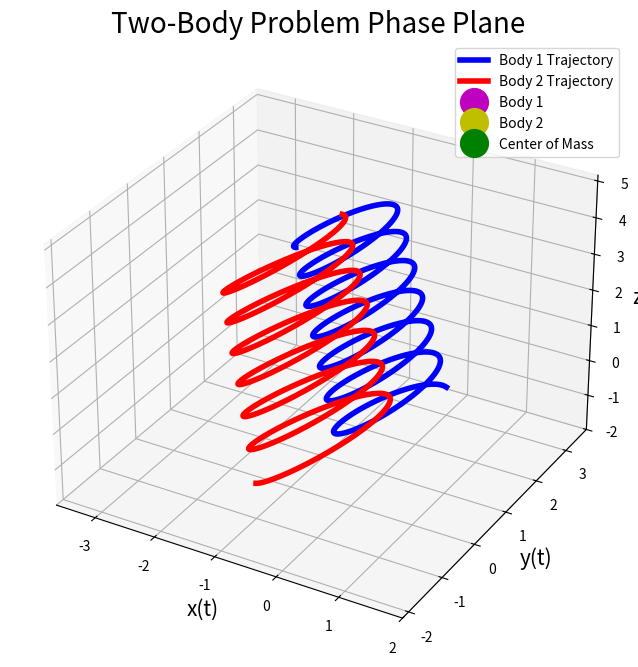

Write the Python code that produced this figure. (Note: this script raises an exception after producing the figure.)
#import libraries
import numpy as np
import matplotlib.pyplot as plt
from scipy.integrate import solve_ivp
from mpl_toolkits.mplot3d import Axes3D
from matplotlib.animation import FuncAnimation

#parameters
G = 0.1
m1 = 1000
m2 = 800

def dXYZdt(t, Y):
    #define body 1 variables
    x1 = Y[0]
    vx1 = Y[1]
    y1 = Y[2]
    vy1 = Y[3]
    z1 = Y[4]
    vz1 = Y[5]

    #define body 2 variables
    x2 = Y[6]
    vx2 = Y[7]
    y2 = Y[8]
    vy2 = Y[9]
    z2 = Y[10]
    vz2 = Y[11]

    #define RHS functions for body 1
    dx1dt = vx1
    dvx1dt = -G*m2 / ((x1-x2)**2 + (y1-y2)**2 + (z1-z2)**2)**(3/2) * (x1-x2)
    dy1dt = vy1
    dvy1dt = -G*m2 / ((x1-x2)**2 + (y1-y2)**2 + (z1-z2)**2)**(3/2) * (y1-y2)
    dz1dt = vz1
    dvz1dt = -G*m2 / ((x1-x2)**2 + (y1-y2)**2 + (z1-z2)**2)**(3/2) * (z1-z2)

    #define RHS functions for body 2
    dx2dt = vx2
    dvx2dt = -G*m1 / ((x1-x2)**2 + (y1-y2)**2 + (z1-z2)**2)**(3/2) * (x2-x1)
    dy2dt = vy2
    dvy2dt = -G*m1 / ((x1-x2)**2 + (y1-y2)**2 + (z1-z2)**2)**(3/2) * (y2-y1)
    dz2dt = vz2
    dvz2dt = -G*m1 / ((x1-x2)**2 + (y1-y2)**2 + (z1-z2)**2)**(3/2) * (z2-z1)

    return [dx1dt, dvx1dt, dy1dt, dvy1dt, dz1dt, dvz1dt, dx2dt, dvx2dt, dy2dt, dvy2dt, dz2dt, dvz2dt]

#time discretization
N = 10000
t_0 = 0
t_end = 10
t_span = np.linspace(t_0, t_end, N)

#initial condition
x1_0 = 1
vx1_0 = -1.5
y1_0 = 1
vy1_0 = 1.5
z1_0 = 1
vz1_0 = -1
x2_0 = -1
vx2_0 = 1.5
y2_0 = -1
vy2_0 = -1.5
z2_0 = -1
vz2_0 = 2

Y_0 = [x1_0, vx1_0, y1_0, vy1_0, z1_0, vz1_0, x2_0, vx2_0, y2_0, vy2_0, z2_0, vz2_0]

#solve the initial value problems using solve_ivp
sol = solve_ivp(dXYZdt, [t_0, t_end], Y_0, t_eval = t_span, method = 'BDF')

#extract the time and solution from sol
t = sol.t
x1 = sol.y[0, :]
vx1 = sol.y[1, :]
y1 = sol.y[2, :]
vy1 = sol.y[3, :]
z1 = sol.y[4, :]
vz1 = sol.y[5, :]
x2 = sol.y[6, :]
vx2 = sol.y[7, :]
y2 = sol.y[8, :]
vy2 = sol.y[9, :]
z2 = sol.y[10, :]
vz2 = sol.y[11, :]

# #plot x, y, and z vs t for each body
# plt.figure(1)
# plt.plot(t, x1, 'b-', linewidth = 4, label = "X1 Displacement")
# plt.plot(t, y1, 'r-', linewidth = 4, label = "Y1 Displacement")
# plt.plot(t, z1, 'g-', linewidth = 4, label = "Z1 Displacement")
# plt.plot(t, x2, 'm-', linewidth = 4, label = "X2 Displacement")
# plt.plot(t, y2, 'y-', linewidth = 4, label = "Y2 Displacement")
# plt.plot(t, z2, 'k-', linewidth = 4, label = "Z2 Displacement")

# #customize plot appearance:
# plt.title("Two-Body Problem Displacements", fontsize = 20)
# plt.xlabel("t", fontsize = 15)
# plt.ylabel("x(t), y(t), z(t)", fontsize = 15)
# plt.gca().tick_params(labelsize = 10)
# plt.legend()
# plt.grid(True, which = "both")
# plt.minorticks_on()

# #show plot
# plt.show()

# #plot vx, vy, and vz vs t for each body
# plt.figure(2)
# plt.plot(t, vx1, 'b-', linewidth = 4, label = "X1 Velocity")
# plt.plot(t, vy1, 'r-', linewidth = 4, label = "Y1 Velocity")
# plt.plot(t, vz1, 'g-', linewidth = 4, label = "Z1 Velocity")
# plt.plot(t, vx2, 'm-', linewidth = 4, label = "X2 Velocity")
# plt.plot(t, vy2, 'y-', linewidth = 4, label = "Y2 Velocity")
# plt.plot(t, vz2, 'k-', linewidth = 4, label = "Z2 Velocity")

# #customize plot appearance:
# plt.title("Two-Body Problem Velocities", fontsize = 20)
# plt.xlabel("t", fontsize = 15)
# plt.ylabel("x(t), y(t), z(t)", fontsize = 15)
# plt.gca().tick_params(labelsize = 10)
# plt.legend()
# plt.grid(True, which = "both")
# plt.minorticks_on()

# #show plot
# plt.show()

#calculate the center of mass
com_x = (m1 * x1 + m2 * x2) / (m1 + m2)
com_y = (m1 * y1 + m2 * y2) / (m1 + m2)
com_z = (m1 * z1 + m2 * z2) / (m1 + m2)

#create a figure for the 3D plot
fig = plt.figure(figsize=(12, 8))
ax = fig.add_subplot(111, projection='3d')

#plot the trajectories for both bodies
ax.plot(x1, y1, z1, 'b-', linewidth=4, label="Body 1 Trajectory")
ax.plot(x2, y2, z2, 'r-', linewidth=4, label="Body 2 Trajectory")

#plot initial positions for both bodies
body1_dot, = ax.plot([], [], [], 'mo', markersize=20, label = "Body 1")
body2_dot, = ax.plot([], [], [], 'yo', markersize=20, label = "Body 2")
com_dot, = ax.plot([], [], [], 'go', markersize=20, label = "Center of Mass")

#set plot limits
x_limits = [min(np.min(x1), np.min(x2)) - 1, max(np.max(x1), np.max(x2)) + 1]
y_limits = [min(np.min(y1), np.min(y2)) - 1, max(np.max(y1), np.max(y2)) + 1]
z_limits = [min(np.min(z1), np.min(z2)) - 1, max(np.max(z1), np.max(z2)) + 1]

ax.set_xlim(x_limits)
ax.set_ylim(y_limits)
ax.set_zlim(z_limits)

#customize plot appearance
ax.set_title("Two-Body Problem Phase Plane", fontsize=20)
ax.set_xlabel("x(t)", fontsize=15)
ax.set_ylabel("y(t)", fontsize=15)
ax.set_zlabel("z(t)", fontsize=15)
ax.legend()
ax.tick_params(labelsize=10)

#define the update function for animation
def update(frame):
    body1_dot.set_data(x1[frame], y1[frame])
    body1_dot.set_3d_properties(z1[frame])
    body2_dot.set_data(x2[frame], y2[frame])
    body2_dot.set_3d_properties(z2[frame])
    com_dot.set_data(com_x[frame], com_y[frame])
    com_dot.set_3d_properties(com_z[frame])
    return body1_dot, body2_dot, com_dot

#create the animation
dframe = 10
ani = FuncAnimation(fig, update, frames=range(0,len(t),dframe), interval=1, blit=True)

#show plot
plt.show()